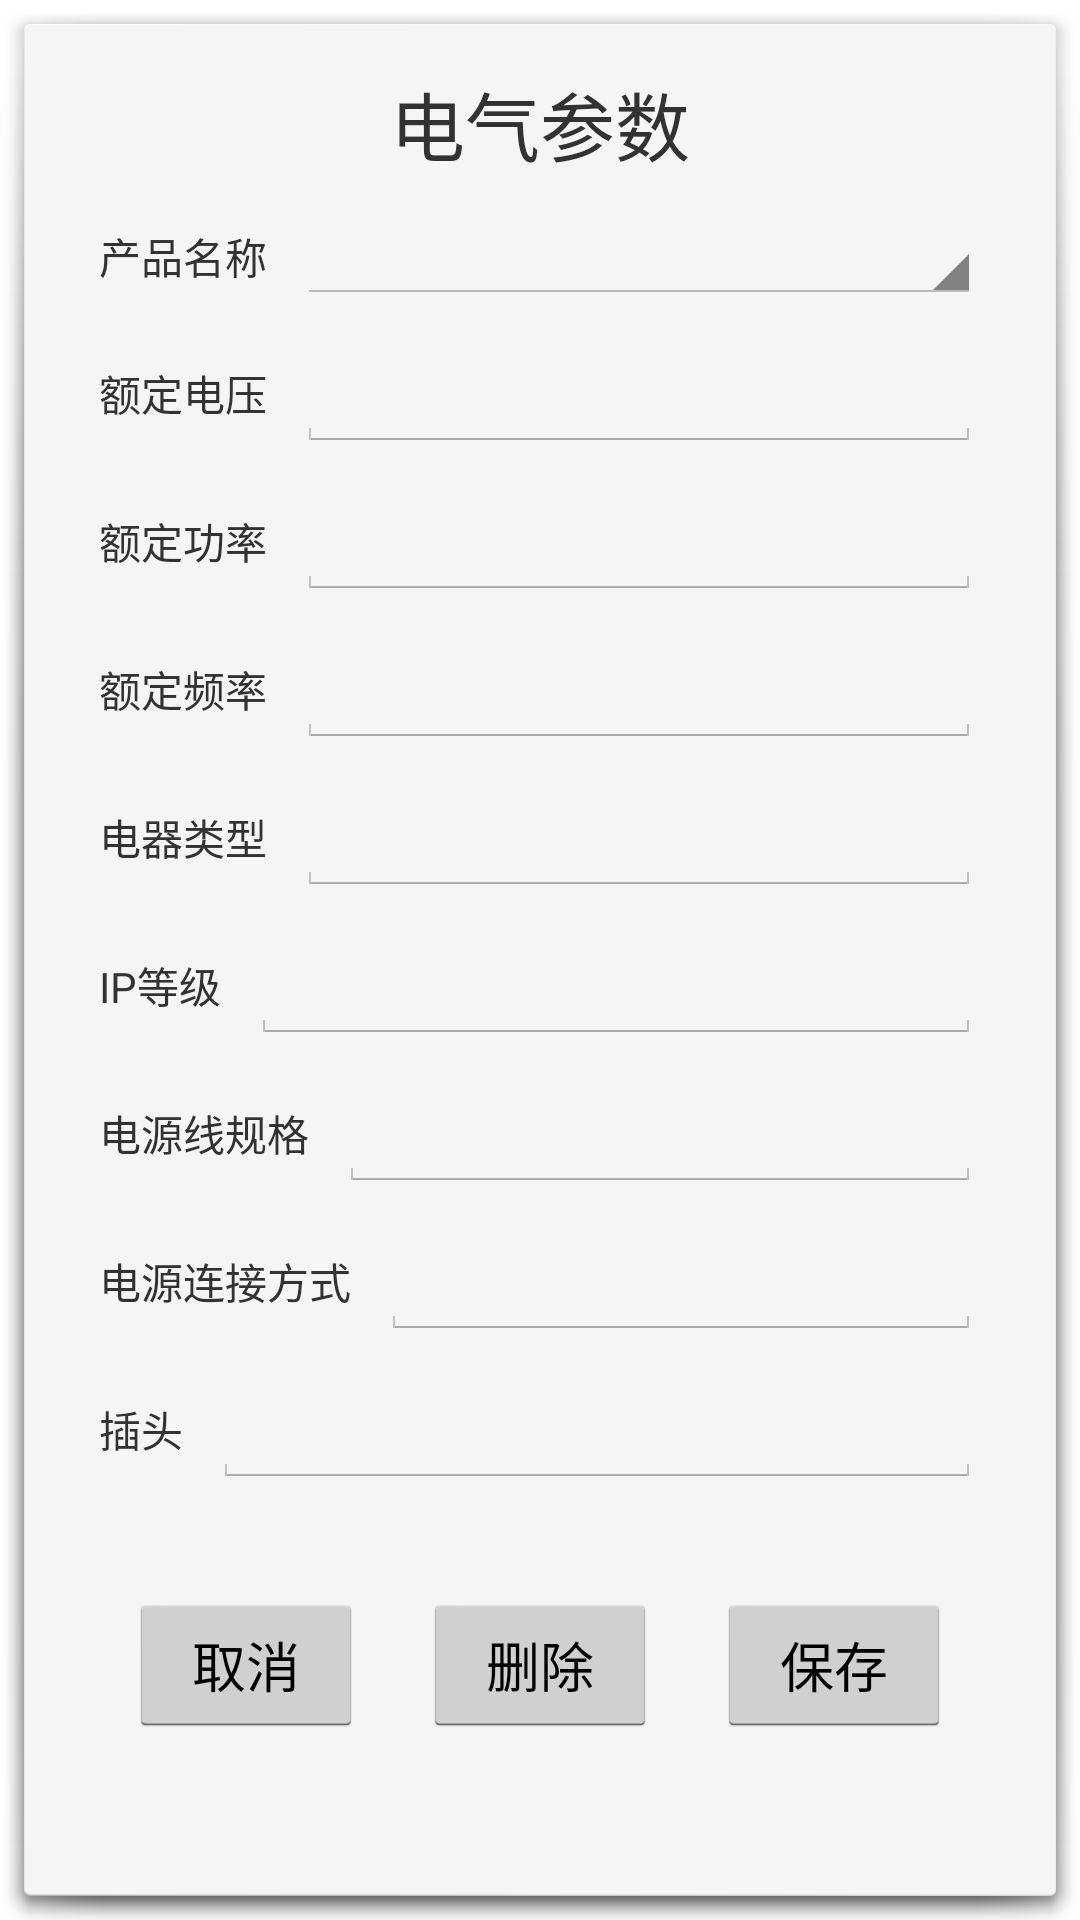

Write the Android layout XML for this screen, with the resource values it uses.
<!-- AndroidManifest.xml: activity theme android:Theme.Holo.Light.Dialog -->
<!-- res/layout/activity_dialog_electric_spec.xml -->
<?xml version="1.0" encoding="utf-8"?>
<RelativeLayout xmlns:android="http://schemas.android.com/apk/res/android"
    android:layout_width="match_parent"
    android:layout_height="match_parent">

    <View
        android:layout_width="0dp"
        android:layout_height="0dp"
        android:focusableInTouchMode="true"
        android:focusable="true" />

    <ScrollView
        android:layout_width="match_parent"
        android:layout_height="wrap_content"
        android:paddingTop="@dimen/dialog_padding_vertical"
        android:paddingBottom="@dimen/dialog_padding_vertical"
        android:paddingLeft="@dimen/dialog_padding_horizontal"
        android:paddingRight="@dimen/dialog_padding_horizontal">

        <LinearLayout
            android:layout_width="match_parent"
            android:layout_height="match_parent"
            android:orientation="vertical">

            <TextView
                android:layout_width="match_parent"
                android:layout_height="wrap_content"
                android:text="电气参数"
                android:gravity="center"
                android:textSize="@dimen/dialog_title_text_size"/>

            <LinearLayout
                android:layout_width="match_parent"
                android:layout_height="wrap_content"
                android:layout_marginTop="@dimen/dialog_item_margin"
                android:gravity="center_vertical"
                android:orientation="horizontal">

                <TextView
                    android:layout_width="wrap_content"
                    android:layout_height="wrap_content"
                    android:layout_marginRight="@dimen/dialog_item_margin"
                    android:text="产品名称"/>

                <Spinner
                    android:id="@+id/spin_product"
                    android:layout_width="match_parent"
                    android:layout_height="wrap_content" />

            </LinearLayout>

            <LinearLayout
                android:layout_width="match_parent"
                android:layout_height="wrap_content"
                android:layout_marginTop="@dimen/dialog_item_margin"
                android:gravity="center_vertical"
                android:orientation="horizontal">

                <TextView
                    android:layout_width="wrap_content"
                    android:layout_height="wrap_content"
                    android:layout_marginRight="@dimen/dialog_item_margin"
                    android:text="额定电压"/>

                <EditText
                    android:id="@+id/edit_voltage"
                    android:layout_width="match_parent"
                    android:layout_height="wrap_content"
                    android:lines="1"
                    android:inputType="text"/>

            </LinearLayout>

            <LinearLayout
                android:layout_width="match_parent"
                android:layout_height="wrap_content"
                android:layout_marginTop="@dimen/dialog_item_margin"
                android:gravity="center_vertical"
                android:orientation="horizontal">

                <TextView
                    android:layout_width="wrap_content"
                    android:layout_height="wrap_content"
                    android:layout_marginRight="@dimen/dialog_item_margin"
                    android:text="额定功率"/>

                <EditText
                    android:id="@+id/edit_power"
                    android:layout_width="match_parent"
                    android:layout_height="wrap_content"
                    android:lines="1"
                    android:inputType="text"/>

            </LinearLayout>

            <LinearLayout
                android:layout_width="match_parent"
                android:layout_height="wrap_content"
                android:layout_marginTop="@dimen/dialog_item_margin"
                android:gravity="center_vertical"
                android:orientation="horizontal">

                <TextView
                    android:layout_width="wrap_content"
                    android:layout_height="wrap_content"
                    android:layout_marginRight="@dimen/dialog_item_margin"
                    android:text="额定频率"/>

                <EditText
                    android:id="@+id/edit_freq"
                    android:layout_width="match_parent"
                    android:layout_height="wrap_content"
                    android:lines="1"
                    android:inputType="text"/>

            </LinearLayout>

            <LinearLayout
                android:layout_width="match_parent"
                android:layout_height="wrap_content"
                android:layout_marginTop="@dimen/dialog_item_margin"
                android:gravity="center_vertical"
                android:orientation="horizontal">

                <TextView
                    android:layout_width="wrap_content"
                    android:layout_height="wrap_content"
                    android:layout_marginRight="@dimen/dialog_item_margin"
                    android:text="电器类型"/>

                <EditText
                    android:id="@+id/edit_class"
                    android:layout_width="match_parent"
                    android:layout_height="wrap_content"
                    android:lines="1"
                    android:inputType="text"/>

            </LinearLayout>

            <LinearLayout
                android:layout_width="match_parent"
                android:layout_height="wrap_content"
                android:layout_marginTop="@dimen/dialog_item_margin"
                android:gravity="center_vertical"
                android:orientation="horizontal">

                <TextView
                    android:layout_width="wrap_content"
                    android:layout_height="wrap_content"
                    android:layout_marginRight="@dimen/dialog_item_margin"
                    android:text="IP等级"/>

                <EditText
                    android:id="@+id/edit_ip"
                    android:layout_width="match_parent"
                    android:layout_height="wrap_content"
                    android:lines="1"
                    android:inputType="text"/>

            </LinearLayout>

            <LinearLayout
                android:layout_width="match_parent"
                android:layout_height="wrap_content"
                android:layout_marginTop="@dimen/dialog_item_margin"
                android:gravity="center_vertical"
                android:orientation="horizontal">

                <TextView
                    android:layout_width="wrap_content"
                    android:layout_height="wrap_content"
                    android:layout_marginRight="@dimen/dialog_item_margin"
                    android:text="电源线规格"/>

                <EditText
                    android:id="@+id/edit_cable"
                    android:layout_width="match_parent"
                    android:layout_height="wrap_content"
                    android:lines="1"
                    android:inputType="text"/>

            </LinearLayout>

            <LinearLayout
                android:layout_width="match_parent"
                android:layout_height="wrap_content"
                android:layout_marginTop="@dimen/dialog_item_margin"
                android:gravity="center_vertical"
                android:orientation="horizontal">

                <TextView
                    android:layout_width="wrap_content"
                    android:layout_height="wrap_content"
                    android:layout_marginRight="@dimen/dialog_item_margin"
                    android:text="电源连接方式"/>

                <EditText
                    android:id="@+id/edit_supply"
                    android:layout_width="match_parent"
                    android:layout_height="wrap_content"
                    android:lines="1"
                    android:inputType="text"/>

            </LinearLayout>

            <LinearLayout
                android:layout_width="match_parent"
                android:layout_height="wrap_content"
                android:layout_marginTop="@dimen/dialog_item_margin"
                android:gravity="center_vertical"
                android:orientation="horizontal">

                <TextView
                    android:layout_width="wrap_content"
                    android:layout_height="wrap_content"
                    android:layout_marginRight="@dimen/dialog_item_margin"
                    android:text="插头"/>

                <EditText
                    android:id="@+id/edit_plug"
                    android:layout_width="match_parent"
                    android:layout_height="wrap_content"
                    android:lines="1"
                    android:inputType="text"/>

            </LinearLayout>

            <include layout="@layout/layout_dialog_button" />

        </LinearLayout>

    </ScrollView>

</RelativeLayout>
<!-- res/layout/layout_dialog_button.xml (included above) -->
<?xml version="1.0" encoding="utf-8"?>
<LinearLayout xmlns:android="http://schemas.android.com/apk/res/android"
    android:layout_width="match_parent"
    android:layout_height="wrap_content"
    android:layout_marginTop="@dimen/dialog_padding_horizontal"
    android:gravity="center_vertical"
    android:orientation="horizontal">

    <Button
        android:id="@+id/but_cancel"
        android:layout_width="0dp"
        android:layout_height="wrap_content"
        android:layout_margin="@dimen/dialog_item_margin"
        android:layout_weight="1"
        android:text="取消"/>

    <Button
        android:id="@+id/but_delete"
        android:layout_width="0dp"
        android:layout_height="wrap_content"
        android:layout_margin="@dimen/dialog_item_margin"
        android:layout_weight="1"
        android:text="删除"/>

    <Button
        android:id="@+id/but_save"
        android:layout_width="0dp"
        android:layout_height="wrap_content"
        android:layout_margin="@dimen/dialog_item_margin"
        android:layout_weight="1"
        android:text="保存"/>

</LinearLayout>
<!-- resources referenced by this layout -->
<resources>
  <dimen name="dialog_item_margin">10dp</dimen>
  <dimen name="dialog_padding_horizontal">25dp</dimen>
  <dimen name="dialog_padding_vertical">15dp</dimen>
  <dimen name="dialog_title_text_size">25sp</dimen>
</resources>
